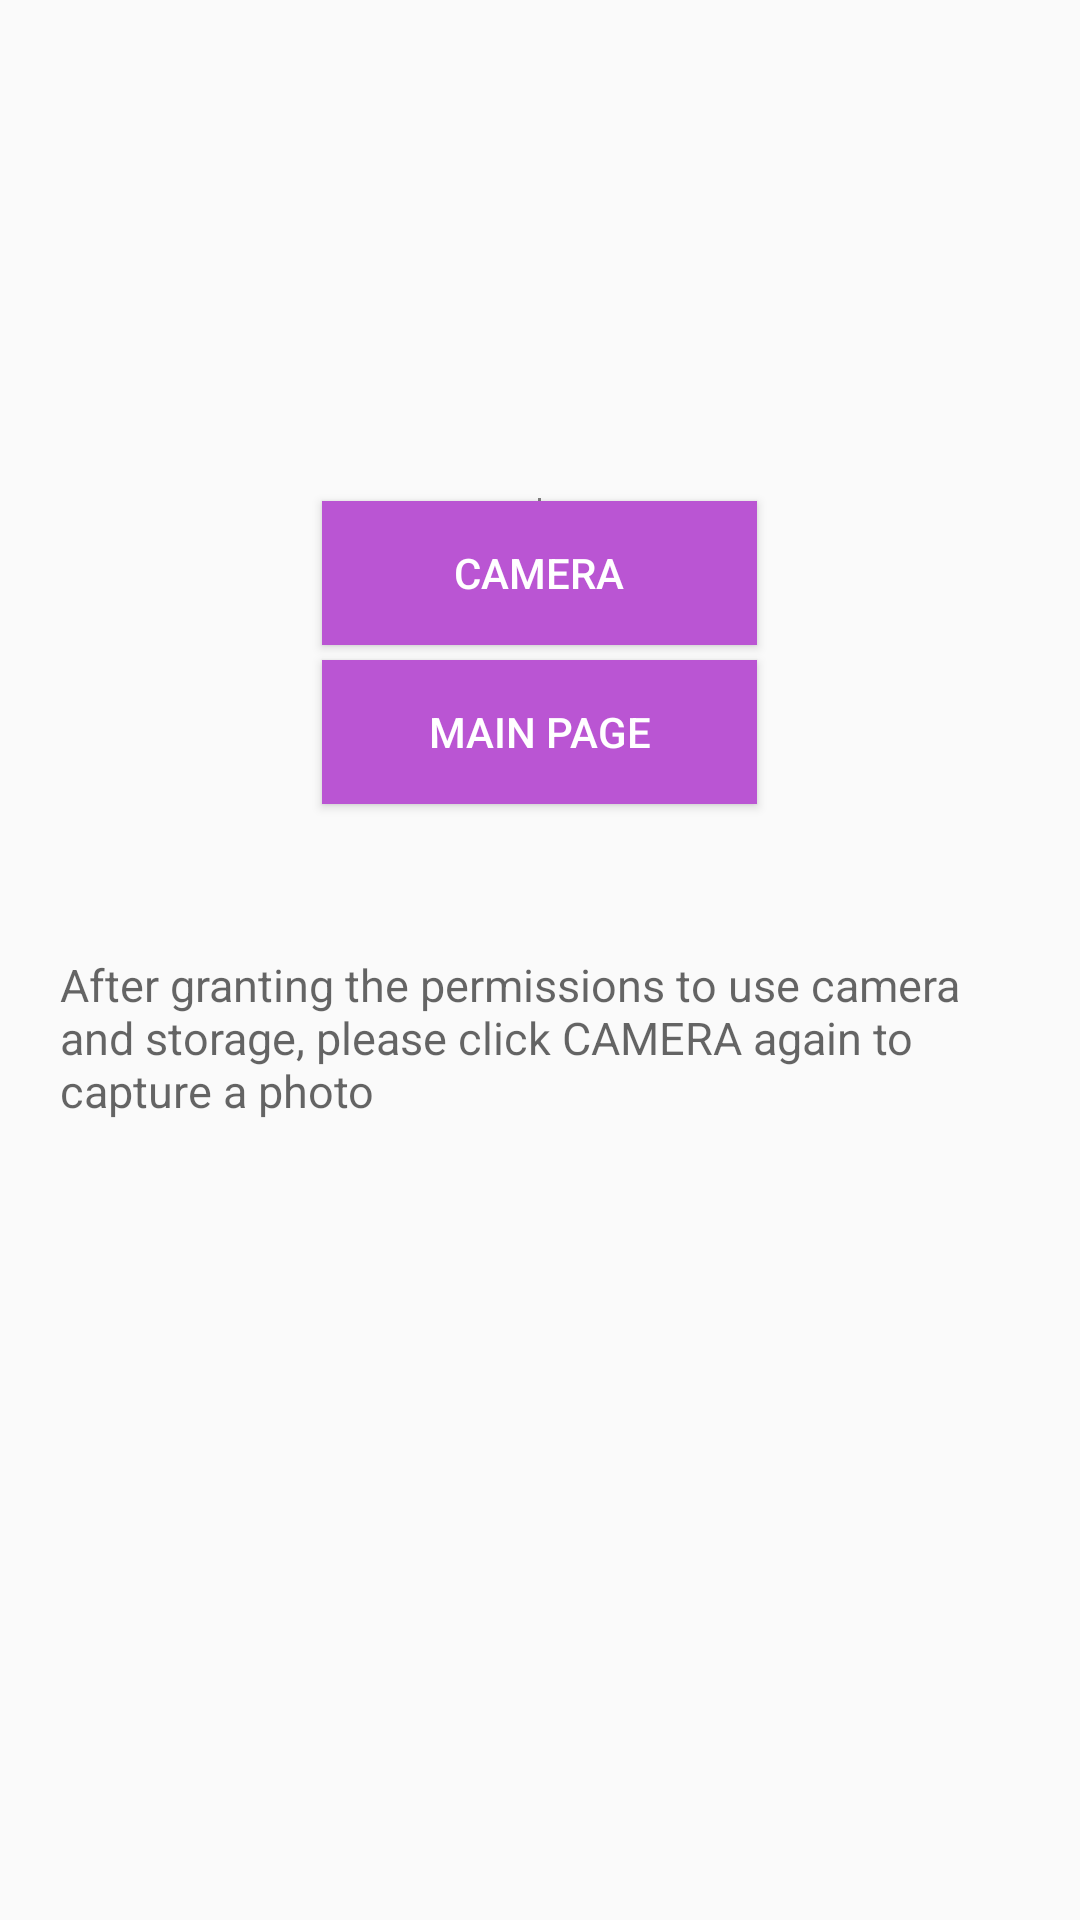

Write the Android layout XML for this screen, with the resource values it uses.
<!-- AndroidManifest.xml: application theme AppTheme -->
<!-- res/layout/camera_page_layout.xml -->
<?xml version="1.0" encoding="utf-8"?>
<LinearLayout xmlns:android="http://schemas.android.com/apk/res/android"
    xmlns:app="http://schemas.android.com/apk/res-auto"
    xmlns:tools="http://schemas.android.com/tools"
    android:layout_width="match_parent"
    android:layout_height="match_parent"
    tools:context=".MainActivity"
    android:weightSum="100"
    android:orientation="vertical">

    <LinearLayout
        android:layout_width="match_parent"
        android:layout_height="0dp"
        android:layout_weight="100"
        android:gravity="center|center"
        android:orientation="vertical">

        <SurfaceView
            android:layout_width="1dp"
            android:layout_height="1dp"
            android:id="@+id/SurfaceViewPreview"/>

        <Button
            android:id="@+id/btn_capture"
            android:layout_width="145dp"
            android:layout_height="wrap_content"
            android:layout_marginBottom="5dp"
            android:background="@color/MediumOrchid"
            android:textColor="@color/white"
            android:text="Camera" />

        <Button
            android:id="@+id/main_page"
            style="?android:attr/buttonStyleSmall"
            android:layout_width="145dp"
            android:layout_height="wrap_content"
            android:background="@color/MediumOrchid"
            android:textColor="@color/white"
            android:text="Main Page" />

        <TextView
            android:layout_width="match_parent"
            android:layout_height="wrap_content"
            android:layout_marginTop="50dp"
            android:layout_marginRight="20dp"
            android:layout_marginLeft="20dp"
            android:layout_marginBottom="100dp"
            android:hint="After granting the permissions to use camera and storage, please click CAMERA again to capture a photo"
            android:textSize="15dp"/>


    </LinearLayout>

</LinearLayout>
<!-- resources referenced by this layout -->
<resources>
  <color name="MediumOrchid">#BA55D3</color>
  <color name="white">#FFFFFF</color>
  <style name="AppTheme" parent="Theme.AppCompat.Light.DarkActionBar">
          
          <item name="colorPrimary">@color/DarkOrchid</item>
          <item name="colorPrimaryDark">@color/Orchid</item>
          <item name="colorAccent">@color/Orchid</item>
      </style>
  <color name="DarkOrchid">#9932CC</color>
  <color name="Orchid">#DA70D6</color>
</resources>
